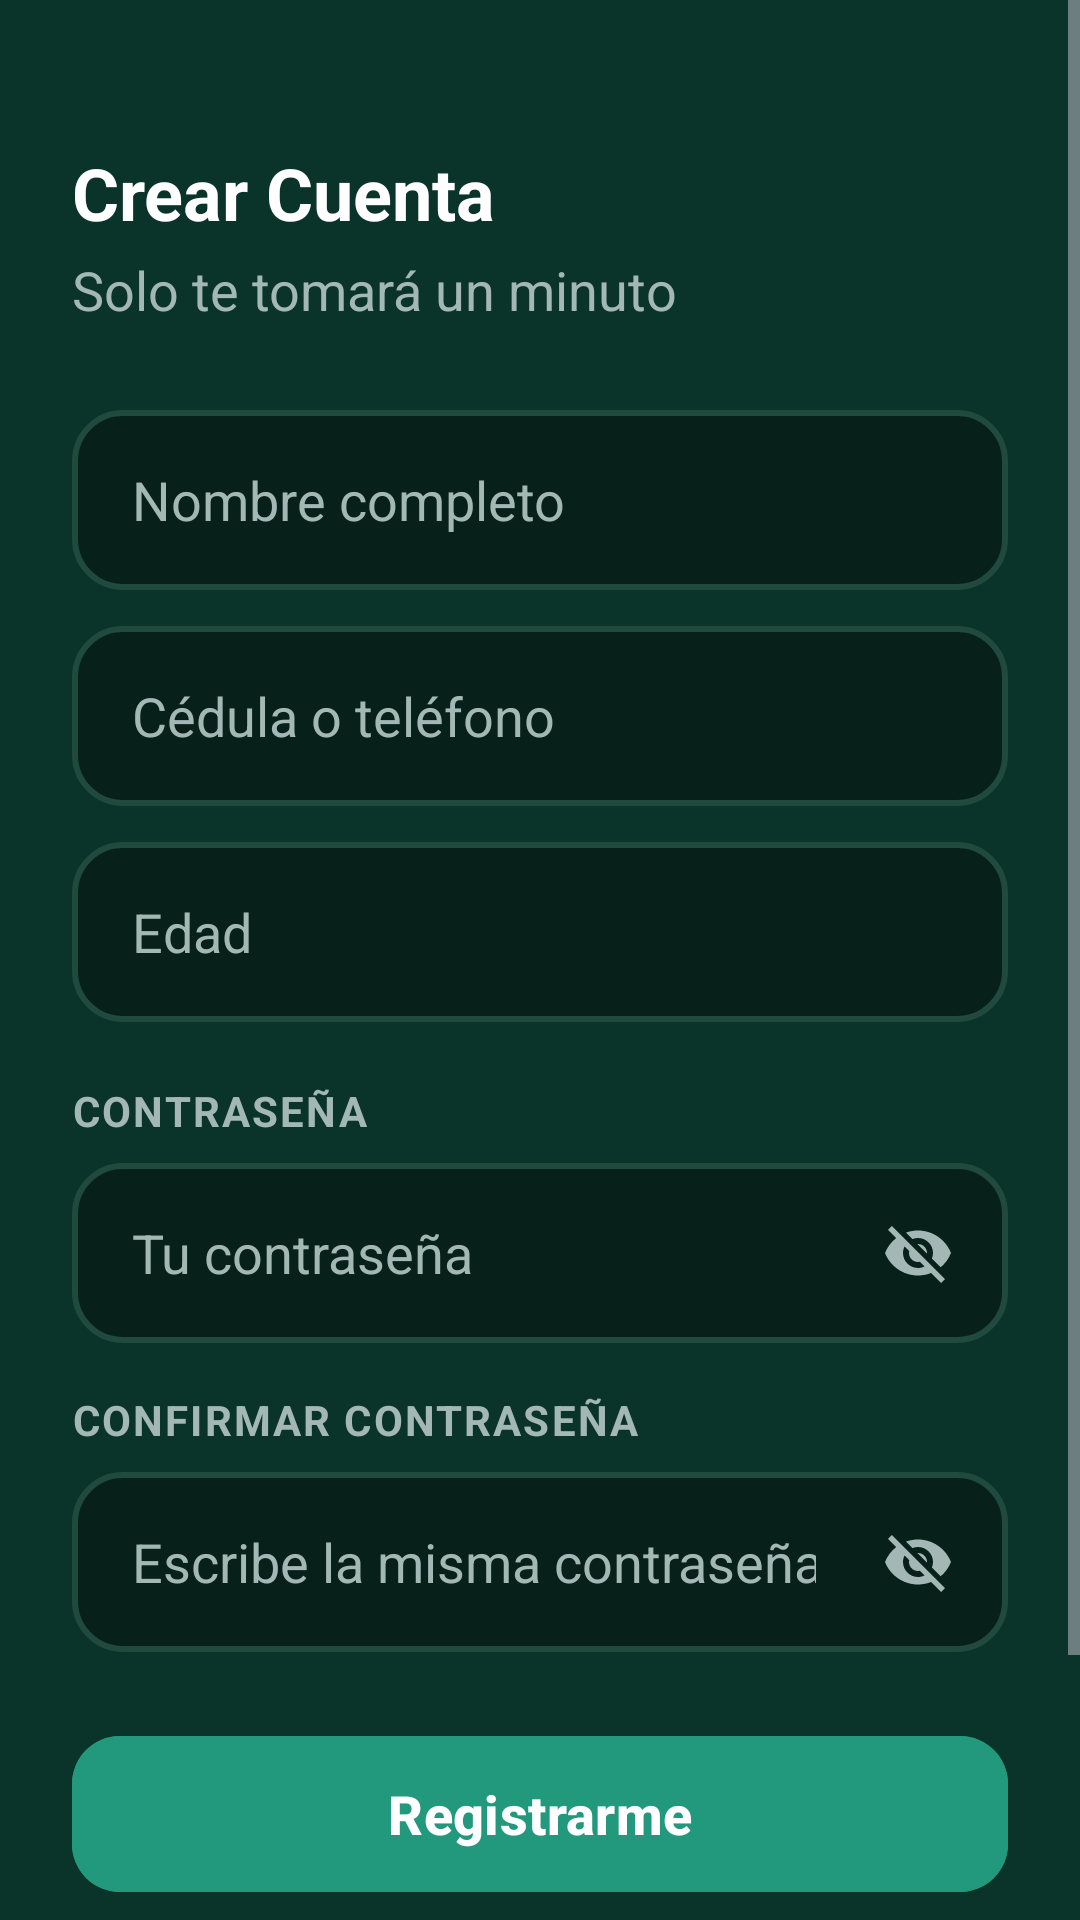

Android layout source for this screen:
<!-- AndroidManifest.xml: application theme Theme.SaludContigo -->
<!-- res/layout/activity_registro.xml -->
<?xml version="1.0" encoding="utf-8"?>
<ScrollView xmlns:android="http://schemas.android.com/apk/res/android"
    xmlns:app="http://schemas.android.com/apk/res-auto"
    xmlns:tools="http://schemas.android.com/tools"
    android:layout_width="match_parent"
    android:layout_height="match_parent"
    android:background="@color/bg_app"
    android:fillViewport="true"
    tools:context=".RegistroActivity">

    <LinearLayout
        android:layout_width="match_parent"
        android:layout_height="wrap_content"
        android:orientation="vertical"
        android:paddingHorizontal="24dp"
        android:paddingVertical="48dp">

        <TextView
            android:layout_width="wrap_content"
            android:layout_height="wrap_content"
            android:text="@string/titulo_crear_cuenta"
            android:textColor="@color/text_primary"
            android:textSize="@dimen/texto_h1"
            android:textStyle="bold" />

        <TextView
            android:layout_width="wrap_content"
            android:layout_height="wrap_content"
            android:layout_marginTop="4dp"
            android:layout_marginBottom="28dp"
            android:text="@string/registro_subtitulo"
            android:textColor="@color/text_secondary"
            android:textSize="@dimen/texto_body" />

        <EditText
            android:id="@+id/txtNombre"
            android:layout_width="match_parent"
            android:layout_height="@dimen/touch_min"
            android:background="@drawable/bg_input"
            android:hint="@string/hint_nombre"
            android:importantForAutofill="no"
            android:inputType="textPersonName"
            android:paddingHorizontal="20dp"
            android:textColor="@color/text_primary"
            android:textColorHint="@color/text_secondary"
            android:textSize="@dimen/texto_body" />

        <EditText
            android:id="@+id/txtCedula"
            android:layout_width="match_parent"
            android:layout_height="@dimen/touch_min"
            android:layout_marginTop="12dp"
            android:background="@drawable/bg_input"
            android:hint="@string/hint_cedula"
            android:importantForAutofill="no"
            android:inputType="number"
            android:paddingHorizontal="20dp"
            android:textColor="@color/text_primary"
            android:textColorHint="@color/text_secondary"
            android:textSize="@dimen/texto_body" />

        <EditText
            android:id="@+id/txtEdad"
            android:layout_width="match_parent"
            android:layout_height="@dimen/touch_min"
            android:layout_marginTop="12dp"
            android:background="@drawable/bg_input"
            android:hint="@string/hint_edad"
            android:importantForAutofill="no"
            android:inputType="number"
            android:paddingHorizontal="20dp"
            android:textColor="@color/text_primary"
            android:textColorHint="@color/text_secondary"
            android:textSize="@dimen/texto_body" />

        
        <TextView
            android:layout_width="match_parent"
            android:layout_height="wrap_content"
            android:layout_marginTop="20dp"
            android:layout_marginBottom="8dp"
            android:letterSpacing="0.05"
            android:text="@string/label_password"
            android:textColor="@color/text_secondary"
            android:textSize="@dimen/texto_label"
            android:textStyle="bold" />

        <FrameLayout
            android:layout_width="match_parent"
            android:layout_height="@dimen/touch_min">

            <EditText
                android:id="@+id/txtPassword"
                android:layout_width="match_parent"
                android:layout_height="match_parent"
                android:background="@drawable/bg_input"
                android:hint="@string/hint_password"
                android:importantForAutofill="no"
                android:inputType="textPassword"
                android:paddingStart="20dp"
                android:paddingEnd="64dp"
                android:textColor="@color/text_primary"
                android:textColorHint="@color/text_secondary"
                android:textSize="@dimen/texto_body" />

            <ImageButton
                android:id="@+id/btnTogglePassword"
                android:layout_width="@dimen/touch_min"
                android:layout_height="@dimen/touch_min"
                android:layout_gravity="end|center_vertical"
                android:background="@android:color/transparent"
                android:contentDescription="@string/desc_mostrar_password"
                android:padding="18dp"
                android:src="@drawable/ic_eye_off" />
        </FrameLayout>

        
        <TextView
            android:layout_width="match_parent"
            android:layout_height="wrap_content"
            android:layout_marginTop="16dp"
            android:layout_marginBottom="8dp"
            android:letterSpacing="0.05"
            android:text="@string/label_confirmar_password"
            android:textColor="@color/text_secondary"
            android:textSize="@dimen/texto_label"
            android:textStyle="bold" />

        <FrameLayout
            android:layout_width="match_parent"
            android:layout_height="@dimen/touch_min">

            <EditText
                android:id="@+id/txtPasswordConfirmar"
                android:layout_width="match_parent"
                android:layout_height="match_parent"
                android:background="@drawable/bg_input"
                android:hint="@string/hint_confirmar_password"
                android:importantForAutofill="no"
                android:inputType="textPassword"
                android:paddingStart="20dp"
                android:paddingEnd="64dp"
                android:textColor="@color/text_primary"
                android:textColorHint="@color/text_secondary"
                android:textSize="@dimen/texto_body" />

            <ImageButton
                android:id="@+id/btnTogglePasswordConfirmar"
                android:layout_width="@dimen/touch_min"
                android:layout_height="@dimen/touch_min"
                android:layout_gravity="end|center_vertical"
                android:background="@android:color/transparent"
                android:contentDescription="@string/desc_mostrar_password"
                android:padding="18dp"
                android:src="@drawable/ic_eye_off" />
        </FrameLayout>

        <com.google.android.material.button.MaterialButton
            android:id="@+id/btnRegistrarme"
            android:layout_width="match_parent"
            android:layout_height="@dimen/touch_min"
            android:layout_marginTop="24dp"
            android:backgroundTint="@color/primary"
            android:text="@string/btn_registrarme"
            android:textAllCaps="false"
            android:textColor="@color/white"
            android:textSize="@dimen/texto_body"
            android:textStyle="bold"
            app:cornerRadius="@dimen/radio_boton" />

        <com.google.android.material.button.MaterialButton
            android:id="@+id/btnYaTengoCuenta"
            style="@style/Widget.Material3.Button.TextButton"
            android:layout_width="wrap_content"
            android:layout_height="wrap_content"
            android:layout_gravity="center_horizontal"
            android:layout_marginTop="12dp"
            android:text="@string/btn_ya_tengo_cuenta"
            android:textAllCaps="false"
            android:textColor="@color/primary_hover"
            android:textSize="@dimen/texto_body" />

    </LinearLayout>
</ScrollView>
<!-- resources referenced by this layout -->
<resources>
  <color name="bg_app">#FF0A3429</color>
  <color name="primary">#FF22997C</color>
  <color name="primary_hover">#FF2CBDA9</color>
  <color name="text_primary">#FFFFFFFF</color>
  <color name="text_secondary">#FFA3B8B5</color>
  <color name="white">#FFFFFFFF</color>
  <dimen name="radio_boton">16dp</dimen>
  <dimen name="texto_body">18sp</dimen>
  <dimen name="texto_h1">24sp</dimen>
  <dimen name="texto_label">14sp</dimen>
  <dimen name="touch_min">60dp</dimen>
  <!-- drawable bg_input (drawable) -->
  <?xml version="1.0" encoding="utf-8"?>
  <shape xmlns:android="http://schemas.android.com/apk/res/android"
      android:shape="rectangle">
      <solid android:color="@color/bg_input" />
      <stroke
          android:width="2dp"
          android:color="@color/border" />
      <corners android:radius="16dp" />
  </shape>
  <!-- drawable ic_eye_off (drawable) -->
  <?xml version="1.0" encoding="utf-8"?>
  <vector xmlns:android="http://schemas.android.com/apk/res/android"
      android:width="24dp"
      android:height="24dp"
      android:viewportWidth="24"
      android:viewportHeight="24">
      <path
          android:fillColor="@color/text_secondary"
          android:pathData="M12,7c2.76,0 5,2.24 5,5 0,0.65 -0.13,1.26 -0.36,1.83l2.92,2.92c1.51,-1.26 2.7,-2.89 3.43,-4.75 -1.73,-4.39 -6,-7.5 -11,-7.5 -1.4,0 -2.74,0.25 -3.98,0.7l2.16,2.16c0.57,-0.23 1.18,-0.36 1.83,-0.36zM2,4.27l2.28,2.28 0.46,0.46C3.08,8.3 1.78,10.02 1,12c1.73,4.39 6,7.5 11,7.5 1.55,0 3.03,-0.3 4.38,-0.84l0.42,0.42L19.73,22 21,20.73 3.27,3 2,4.27zM7.53,9.8l1.55,1.55c-0.05,0.21 -0.08,0.43 -0.08,0.65 0,1.66 1.34,3 3,3 0.22,0 0.44,-0.03 0.65,-0.08l1.55,1.55c-0.67,0.33 -1.41,0.53 -2.2,0.53 -2.76,0 -5,-2.24 -5,-5 0,-0.79 0.2,-1.53 0.53,-2.2zM11.84,9.02l3.15,3.15 0.02,-0.16c0,-1.66 -1.34,-3 -3,-3l-0.17,0.01z" />
  </vector>
  <string name="btn_registrarme">Registrarme</string>
  <string name="btn_ya_tengo_cuenta">Ya tengo cuenta</string>
  <string name="desc_mostrar_password">Mostrar contraseña</string>
  <string name="hint_cedula">Cédula o teléfono</string>
  <string name="hint_confirmar_password">Escribe la misma contraseña</string>
  <string name="hint_edad">Edad</string>
  <string name="hint_nombre">Nombre completo</string>
  <string name="hint_password">Tu contraseña</string>
  <string name="label_confirmar_password">CONFIRMAR CONTRASEÑA</string>
  <string name="label_password">CONTRASEÑA</string>
  <string name="registro_subtitulo">Solo te tomará un minuto</string>
  <string name="titulo_crear_cuenta">Crear Cuenta</string>
  <style name="Theme.SaludContigo" parent="Theme.Material3.Dark.NoActionBar">
          <item name="colorPrimary">@color/primary</item>
          <item name="colorPrimaryDark">@color/bg_darkest</item>
          <item name="colorOnPrimary">@color/white</item>
          <item name="colorSecondary">@color/accent</item>
          <item name="colorSurface">@color/bg_card</item>
          <item name="colorOnSurface">@color/text_primary</item>
          <item name="android:statusBarColor">@color/bg_app</item>
          <item name="android:navigationBarColor">@color/bg_app</item>
          <item name="android:windowBackground">@color/bg_app</item>
          <item name="android:windowLightStatusBar">false</item>
      </style>
  <color name="bg_input">#FF08201A</color>
  <color name="border">#FF1F4A3D</color>
  <color name="bg_darkest">#FF061D18</color>
  <color name="accent">#FF00F2C2</color>
  <color name="bg_card">#FF104739</color>
</resources>
